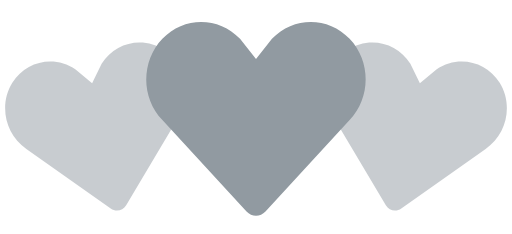
t = 0.00 s
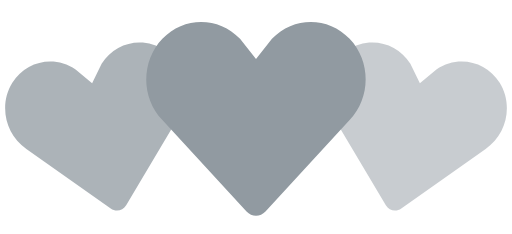
t = 0.35 s
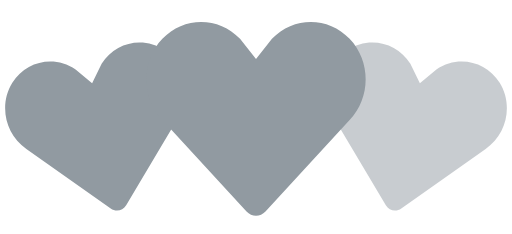
t = 0.70 s
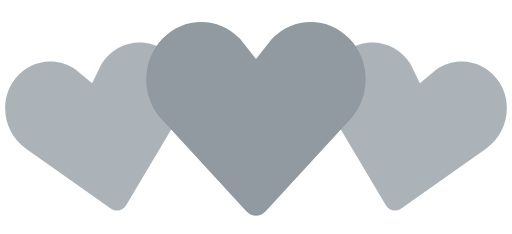
t = 1.05 s
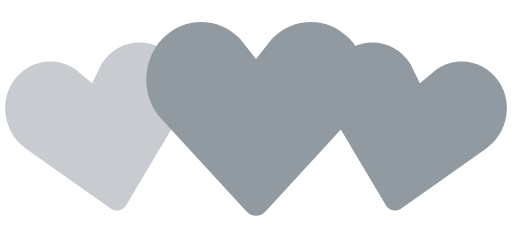
t = 1.40 s
t = 1.75 s: frame unchanged from t = 1.05 s, image omitted

The animated SVG that drew these frames (rendered in a browser with its animation timeline set to each time). Animation: 2 SMIL elements (animate=2); one cycle of 2.10 s, repeats indefinitely.

<!-- By Sam Herbert (@sherb), for everyone. More @ http://goo.gl/7AJzbL -->
<svg width="140" height="64" viewBox="0 0 140 64" xmlns="http://www.w3.org/2000/svg" fill="#919aa1">
    <path d="M30.262 57.02L7.195 40.723c-5.84-3.976-7.56-12.06-3.842-18.063 3.715-6 11.467-7.65 17.306-3.68l4.52 3.76 2.6-5.274c3.717-6.002 11.47-7.65 17.305-3.68 5.84 3.97 7.56 12.054 3.842 18.062L34.49 56.118c-.897 1.512-2.793 1.915-4.228.9z" fill-opacity=".5">
        <animate attributeName="fill-opacity"
             begin="0s" dur="1.4s"
             values="0.5;1;0.5"
             calcMode="linear"
             repeatCount="indefinite" />
    </path>
    <path d="M105.512 56.12l-14.44-24.272c-3.716-6.008-1.996-14.093 3.843-18.062 5.835-3.97 13.588-2.322 17.306 3.68l2.6 5.274 4.52-3.76c5.84-3.97 13.592-2.32 17.307 3.68 3.718 6.003 1.998 14.088-3.842 18.064L109.74 57.02c-1.434 1.014-3.33.61-4.228-.9z" fill-opacity=".5">
        <animate attributeName="fill-opacity"
             begin="0.7s" dur="1.4s"
             values="0.5;1;0.5"
             calcMode="linear"
             repeatCount="indefinite" />
    </path>
    <path d="M67.408 57.834l-23.01-24.98c-5.864-6.15-5.864-16.108 0-22.248 5.86-6.14 15.37-6.14 21.234 0L70 16.168l4.368-5.562c5.863-6.14 15.375-6.14 21.235 0 5.863 6.14 5.863 16.098 0 22.247l-23.007 24.98c-1.43 1.556-3.757 1.556-5.188 0z" />
</svg>
